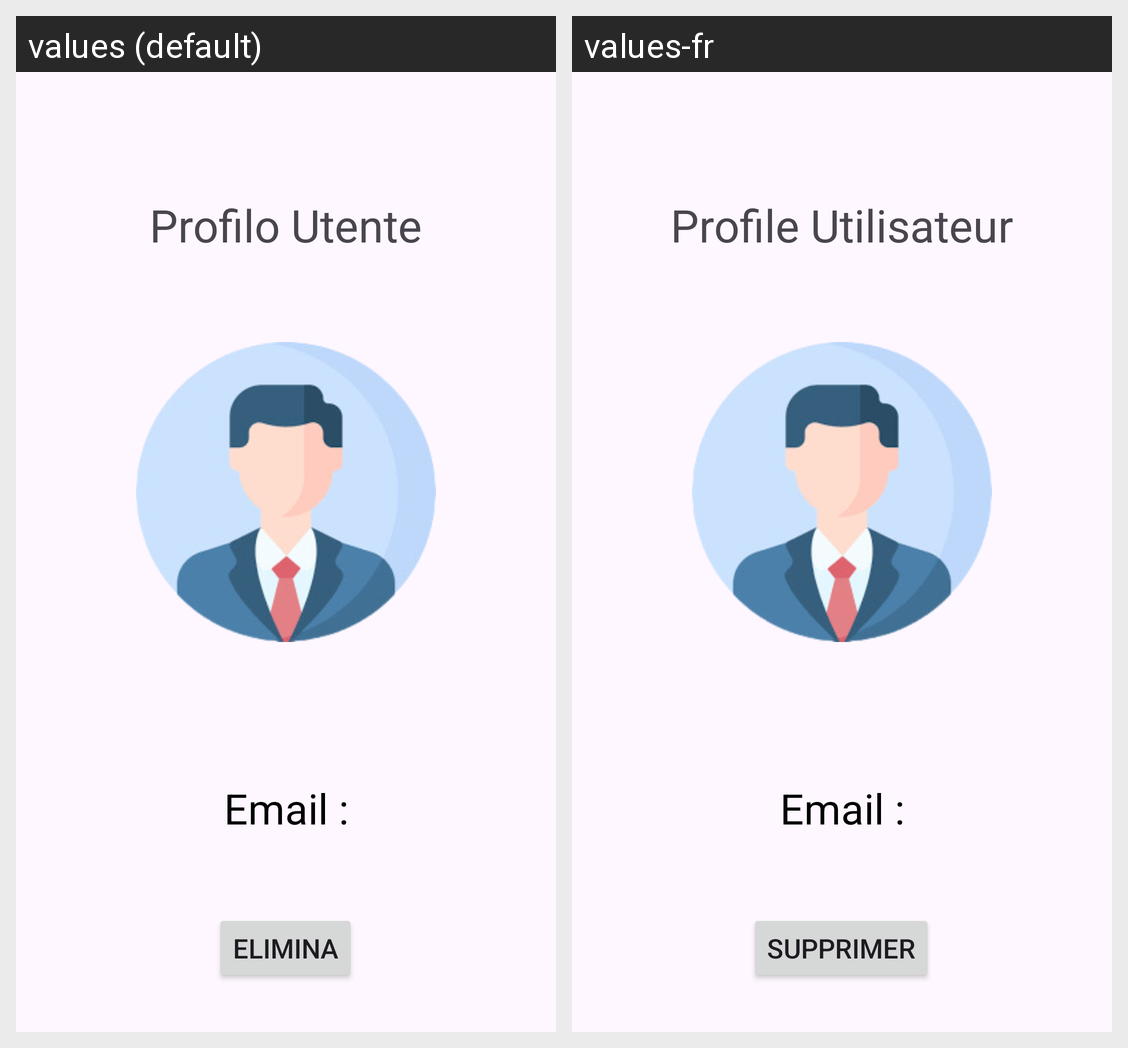

Strings drawn on this Android screen and how each of the app's shown locales translates them:
Android screen res/layout/activity_profile.xml rendered under 2 locales, left to right: values (default), values-fr. Device: Nexus 5 (rendered at 1080×1920; each locale shown at half size, 540×960, under a caption strip naming it); theme AppTheme.
Strings drawn on this screen, with the default value and each locale's value (text and hints the layout hard-codes, and strings that could not be matched under every locale, appear in the picture but are not listed):

profileU
  values: Profilo Utente
  values-fr: Profile Utilisateur

btn
  values: Elimina
  values-fr: Supprimer
